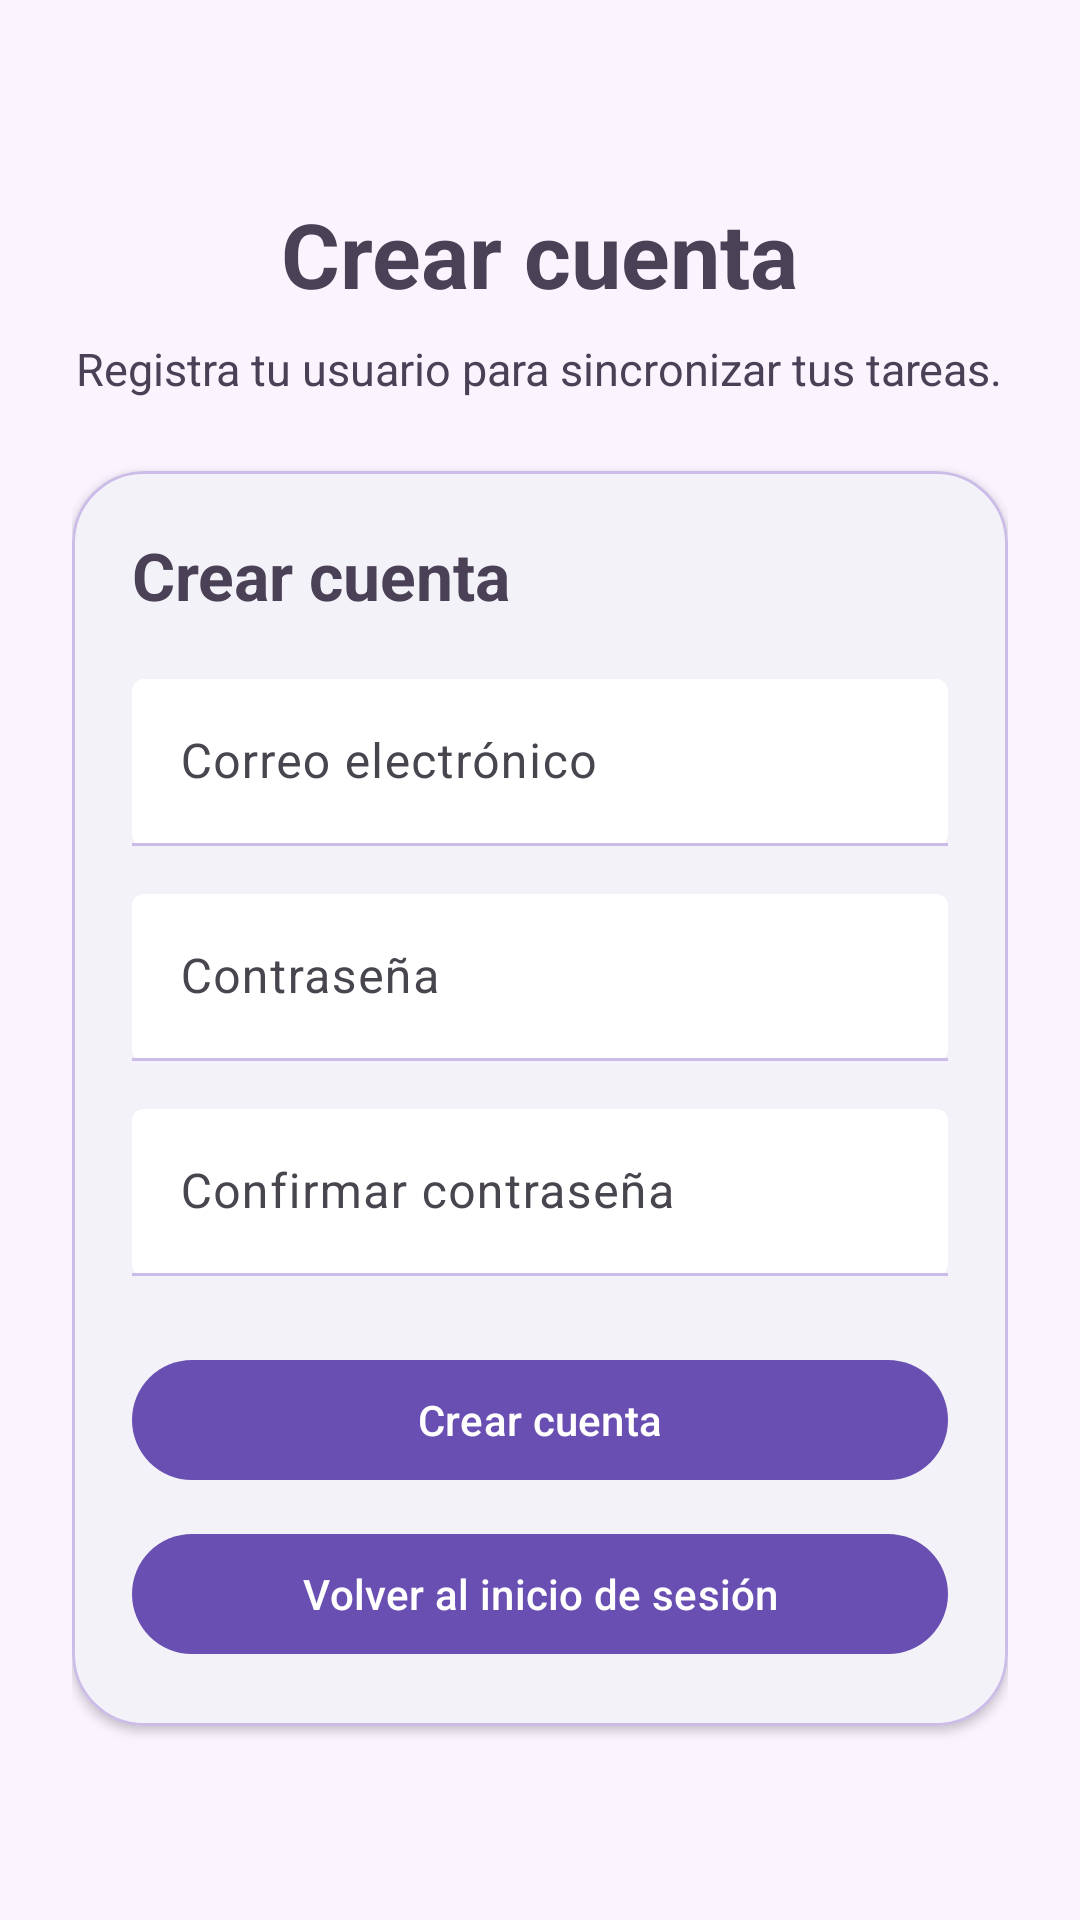

Write the Android layout XML for this screen, with the resource values it uses.
<!-- AndroidManifest.xml: application theme Theme.TaskManager -->
<!-- res/layout/activity_register.xml -->
<?xml version="1.0" encoding="utf-8"?>
<ScrollView xmlns:android="http://schemas.android.com/apk/res/android"
    xmlns:app="http://schemas.android.com/apk/res-auto"
    android:layout_width="match_parent"
    android:layout_height="match_parent"
    android:fillViewport="true"
    android:background="@color/task_background">

    <LinearLayout
        android:layout_width="match_parent"
        android:layout_height="wrap_content"
        android:orientation="vertical"
        android:gravity="center"
        android:padding="24dp">

        <TextView
            android:layout_width="wrap_content"
            android:layout_height="wrap_content"
            android:text="@string/register_title"
            android:textColor="@color/task_on_surface"
            android:textSize="30sp"
            android:textStyle="bold" />

        <TextView
            android:layout_width="wrap_content"
            android:layout_height="wrap_content"
            android:layout_marginTop="8dp"
            android:gravity="center"
            android:text="@string/register_subtitle"
            android:textColor="@color/task_on_surface"
            android:textSize="15sp" />

        <com.google.android.material.card.MaterialCardView
            android:layout_width="match_parent"
            android:layout_height="wrap_content"
            android:layout_marginTop="24dp"
            app:cardBackgroundColor="@color/task_surface"
            app:cardCornerRadius="24dp"
            app:cardElevation="2dp"
            app:strokeColor="@color/task_outline"
            app:strokeWidth="1dp">

            <LinearLayout
                android:layout_width="match_parent"
                android:layout_height="wrap_content"
                android:orientation="vertical"
                android:padding="20dp">

                <TextView
                    android:layout_width="match_parent"
                    android:layout_height="wrap_content"
                    android:text="@string/register_title"
                    android:textColor="@color/task_on_surface"
                    android:textSize="22sp"
                    android:textStyle="bold" />

                <com.google.android.material.textfield.TextInputLayout
                    android:id="@+id/tilRegisterEmail"
                    android:layout_width="match_parent"
                    android:layout_height="wrap_content"
                    android:layout_marginTop="20dp"
                    app:boxBackgroundMode="filled"
                    app:hintEnabled="true">

                    <com.google.android.material.textfield.TextInputEditText
                        android:id="@+id/etRegisterEmail"
                        android:layout_width="match_parent"
                        android:layout_height="wrap_content"
                        android:hint="@string/auth_email_hint"
                        android:inputType="textEmailAddress"
                        android:importantForAutofill="yes" />
                </com.google.android.material.textfield.TextInputLayout>

                <com.google.android.material.textfield.TextInputLayout
                    android:id="@+id/tilRegisterPassword"
                    android:layout_width="match_parent"
                    android:layout_height="wrap_content"
                    android:layout_marginTop="16dp"
                    app:boxBackgroundMode="filled"
                    app:hintEnabled="true">

                    <com.google.android.material.textfield.TextInputEditText
                        android:id="@+id/etRegisterPassword"
                        android:layout_width="match_parent"
                        android:layout_height="wrap_content"
                        android:hint="@string/auth_password_hint"
                        android:inputType="textPassword"
                        android:importantForAutofill="yes" />
                </com.google.android.material.textfield.TextInputLayout>

                <com.google.android.material.textfield.TextInputLayout
                    android:id="@+id/tilConfirmPassword"
                    android:layout_width="match_parent"
                    android:layout_height="wrap_content"
                    android:layout_marginTop="16dp"
                    app:boxBackgroundMode="filled"
                    app:hintEnabled="true">

                    <com.google.android.material.textfield.TextInputEditText
                        android:id="@+id/etConfirmPassword"
                        android:layout_width="match_parent"
                        android:layout_height="wrap_content"
                        android:hint="@string/register_confirm_password_hint"
                        android:inputType="textPassword"
                        android:importantForAutofill="yes" />
                </com.google.android.material.textfield.TextInputLayout>

                <com.google.android.material.button.MaterialButton
                    android:id="@+id/btnCreateAccount"
                    android:layout_width="match_parent"
                    android:layout_height="wrap_content"
                    android:layout_marginTop="24dp"
                    android:text="@string/auth_create_account" />

                <com.google.android.material.button.MaterialButton
                    android:id="@+id/btnBackToLogin"
                    android:layout_width="match_parent"
                    android:layout_height="wrap_content"
                    android:layout_marginTop="10dp"
                    android:text="@string/register_back_to_login" />
            </LinearLayout>
        </com.google.android.material.card.MaterialCardView>
    </LinearLayout>
</ScrollView>
<!-- resources referenced by this layout -->
<resources>
  <color name="task_background">#FAF4FF</color>
  <color name="task_on_surface">#4A4156</color>
  <color name="task_outline">#CBBCE8</color>
  <color name="task_surface">#FFFFFF</color>
  <string name="auth_create_account">Crear cuenta</string>
  <string name="auth_email_hint">Correo electrónico</string>
  <string name="auth_password_hint">Contraseña</string>
  <string name="register_back_to_login">Volver al inicio de sesión</string>
  <string name="register_confirm_password_hint">Confirmar contraseña</string>
  <string name="register_subtitle">Registra tu usuario para sincronizar tus tareas.</string>
  <string name="register_title">Crear cuenta</string>
  <style name="Theme.TaskManager" parent="Base.Theme.TaskManager" />
  <style name="Base.Theme.TaskManager" parent="Theme.Material3.Light.NoActionBar">
          <item name="colorPrimary">@color/task_primary</item>
          <item name="colorOnPrimary">@color/task_on_primary</item>
          <item name="colorPrimaryContainer">@color/task_primary_container</item>
          <item name="colorSecondary">@color/task_secondary</item>
          <item name="colorOnSecondary">@color/task_on_secondary</item>
          <item name="colorSecondaryContainer">@color/task_secondary_container</item>
          <item name="colorSurface">@color/task_surface</item>
          <item name="colorSurfaceVariant">@color/task_surface_variant</item>
          <item name="colorOnSurface">@color/task_on_surface</item>
          <item name="colorOutline">@color/task_outline</item>
          <item name="android:colorBackground">@color/task_background</item>
      </style>
  <color name="task_primary">#6A4FB3</color>
  <color name="task_on_primary">#FFFFFF</color>
  <color name="task_primary_container">#E7DEF9</color>
  <color name="task_secondary">#7A5BC4</color>
  <color name="task_on_secondary">#FFFFFF</color>
  <color name="task_secondary_container">#EFE7FB</color>
  <color name="task_surface_variant">#E7DDF5</color>
</resources>
